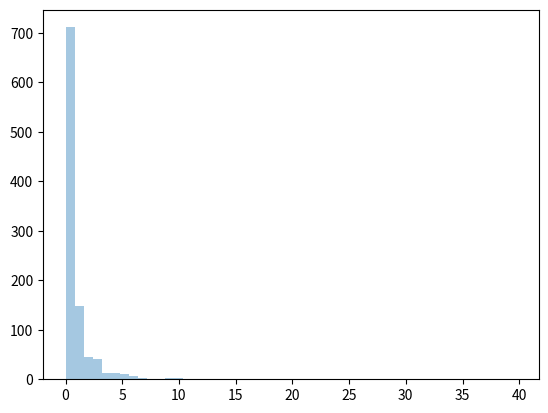

Source code (Python):
import matplotlib.pyplot as plt
import seaborn as sns
from numpy import random
print('Numpy')
print()

# A distribution following Pareto's law i.e. 80-20 distribution (20% factors cause 80% outcome).

# It has two parameter:
# a - shape parameter.
# size - The shape of the returned array.

# Draw out a sample for pareto distribution with shape of 2 with size 2x3:
x = random.pareto(a=2, size=(2, 3))
print(x)

# Visualization of Pareto Distribution
sns.distplot(random.pareto(a=2, size=1000), kde=False)
plt.show()
